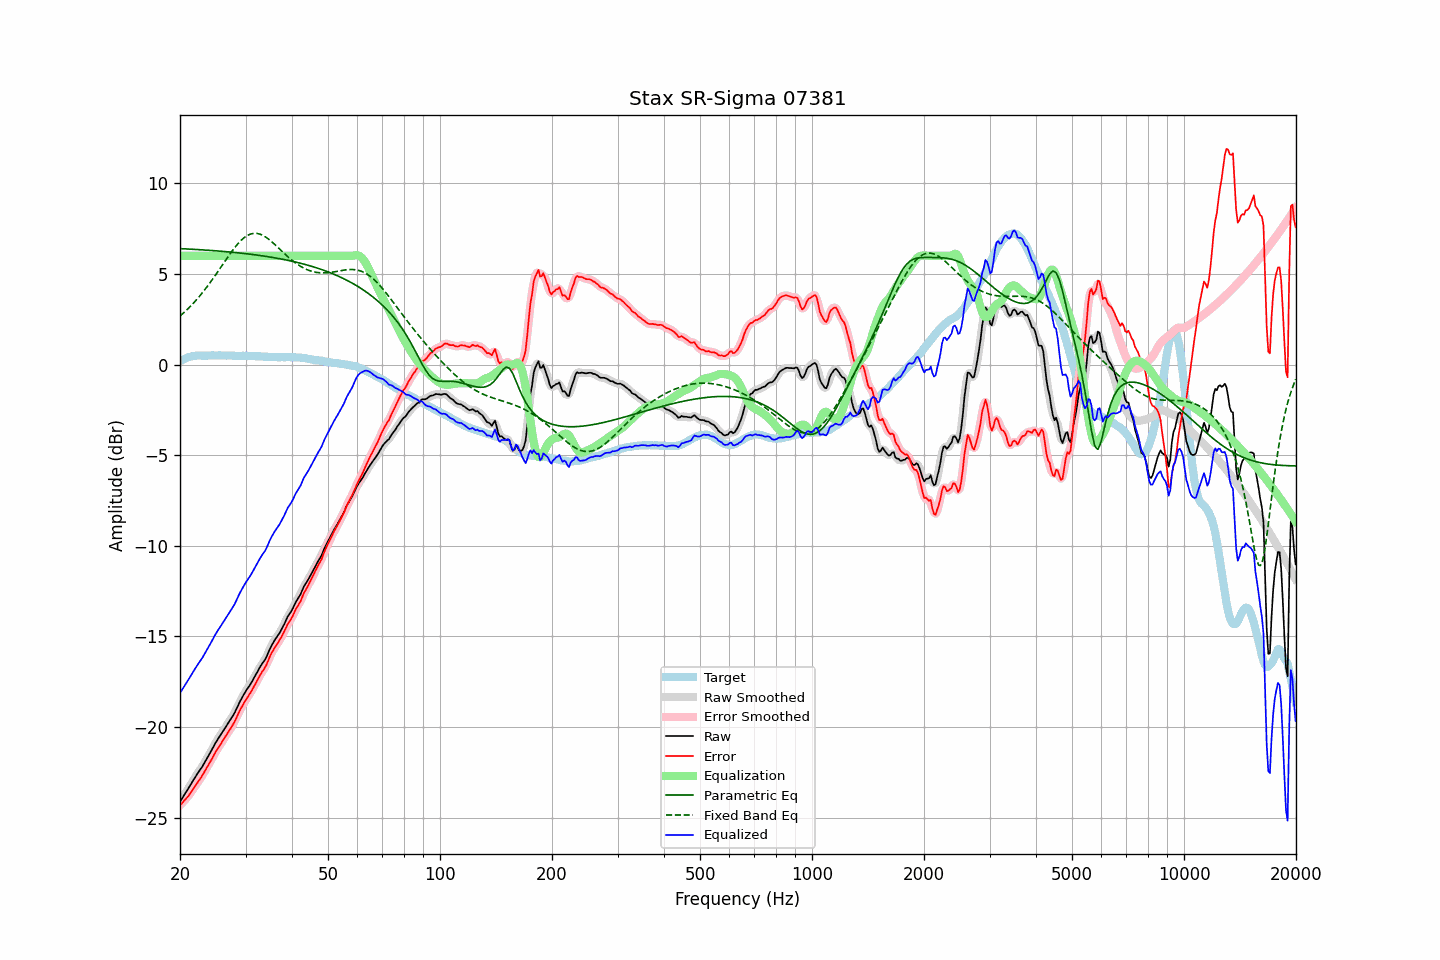

Source data for this figure (header and first rows):
frequency, raw, error, smoothed, error_smoothed, equalization, parametric_eq, fixed_band_eq, equalized_raw, equalized_smoothed, target
20.00, -24.13, -24.32, -24.13, -24.32, 6.00, 6.40, 2.68, -18.13, -18.13, 0.19
20.20, -23.99, -24.23, -23.99, -24.23, 6.00, 6.40, 2.76, -17.99, -17.99, 0.24
20.40, -23.85, -24.14, -23.85, -24.13, 6.00, 6.39, 2.83, -17.85, -17.85, 0.29
20.61, -23.71, -24.03, -23.71, -24.04, 6.00, 6.39, 2.92, -17.71, -17.71, 0.32
20.81, -23.57, -23.93, -23.57, -23.93, 6.00, 6.38, 3.00, -17.57, -17.57, 0.37
21.02, -23.43, -23.83, -23.43, -23.82, 6.00, 6.38, 3.09, -17.43, -17.43, 0.41
21.23, -23.28, -23.70, -23.28, -23.71, 6.00, 6.37, 3.17, -17.28, -17.28, 0.42
21.44, -23.13, -23.57, -23.13, -23.58, 6.00, 6.37, 3.26, -17.13, -17.13, 0.44
21.66, -22.98, -23.44, -22.98, -23.44, 6.00, 6.36, 3.36, -16.98, -16.98, 0.46
21.87, -22.84, -23.31, -22.83, -23.31, 6.00, 6.36, 3.45, -16.84, -16.83, 0.47
22.09, -22.69, -23.18, -22.69, -23.18, 6.00, 6.35, 3.55, -16.69, -16.69, 0.49
22.31, -22.56, -23.06, -22.56, -23.06, 6.00, 6.35, 3.65, -16.56, -16.56, 0.50
22.54, -22.43, -22.93, -22.43, -22.93, 6.00, 6.34, 3.76, -16.43, -16.43, 0.50
22.76, -22.30, -22.80, -22.30, -22.80, 6.00, 6.34, 3.86, -16.30, -16.30, 0.50
22.99, -22.17, -22.66, -22.16, -22.65, 6.00, 6.33, 3.97, -16.17, -16.16, 0.49
23.22, -22.01, -22.50, -22.01, -22.50, 6.00, 6.33, 4.09, -16.01, -16.01, 0.49
23.45, -21.86, -22.35, -21.86, -22.35, 6.00, 6.32, 4.20, -15.86, -15.86, 0.49
23.69, -21.70, -22.20, -21.70, -22.20, 6.00, 6.31, 4.32, -15.70, -15.70, 0.50
23.92, -21.55, -22.04, -21.55, -22.05, 6.00, 6.31, 4.43, -15.55, -15.55, 0.50
24.16, -21.39, -21.89, -21.39, -21.89, 6.00, 6.30, 4.56, -15.39, -15.39, 0.51
24.40, -21.23, -21.74, -21.22, -21.73, 6.00, 6.30, 4.68, -15.23, -15.22, 0.52
24.65, -21.06, -21.57, -21.06, -21.57, 6.00, 6.29, 4.81, -15.06, -15.06, 0.50
24.89, -20.90, -21.40, -20.90, -21.40, 6.00, 6.28, 4.93, -14.90, -14.90, 0.50
25.14, -20.75, -21.25, -20.75, -21.26, 6.00, 6.27, 5.06, -14.75, -14.75, 0.50
25.39, -20.61, -21.12, -20.61, -21.12, 6.00, 6.27, 5.19, -14.61, -14.61, 0.51
25.65, -20.48, -20.99, -20.47, -20.98, 6.00, 6.26, 5.32, -14.48, -14.47, 0.51
25.91, -20.34, -20.84, -20.34, -20.84, 6.00, 6.25, 5.45, -14.34, -14.34, 0.50
26.16, -20.20, -20.70, -20.20, -20.70, 6.00, 6.25, 5.58, -14.20, -14.20, 0.50
26.43, -20.06, -20.56, -20.06, -20.56, 6.00, 6.24, 5.71, -14.06, -14.06, 0.50
26.69, -19.92, -20.42, -19.92, -20.42, 6.00, 6.23, 5.84, -13.92, -13.92, 0.50
26.96, -19.78, -20.29, -19.78, -20.29, 6.00, 6.22, 5.97, -13.78, -13.78, 0.50
27.23, -19.65, -20.15, -19.65, -20.15, 6.00, 6.21, 6.10, -13.65, -13.65, 0.50
27.50, -19.51, -20.01, -19.51, -20.01, 6.00, 6.21, 6.22, -13.51, -13.51, 0.50
27.77, -19.37, -19.86, -19.37, -19.86, 6.00, 6.20, 6.34, -13.37, -13.37, 0.49
28.05, -19.22, -19.71, -19.21, -19.69, 6.00, 6.19, 6.45, -13.22, -13.21, 0.49
28.33, -19.03, -19.51, -19.03, -19.51, 6.00, 6.18, 6.56, -13.03, -13.03, 0.48
28.62, -18.84, -19.32, -18.84, -19.32, 6.00, 6.17, 6.67, -12.84, -12.84, 0.48
28.90, -18.65, -19.13, -18.65, -19.13, 6.00, 6.16, 6.76, -12.65, -12.65, 0.48
29.19, -18.48, -18.95, -18.48, -18.96, 6.00, 6.15, 6.86, -12.48, -12.48, 0.47
29.48, -18.32, -18.81, -18.31, -18.80, 6.00, 6.14, 6.94, -12.32, -12.31, 0.49
29.78, -18.16, -18.64, -18.16, -18.64, 6.00, 6.13, 7.01, -12.16, -12.16, 0.48
30.08, -18.01, -18.50, -18.02, -18.50, 6.00, 6.12, 7.07, -12.01, -12.02, 0.49
30.38, -17.88, -18.36, -17.88, -18.36, 6.00, 6.11, 7.13, -11.88, -11.88, 0.48
30.68, -17.75, -18.22, -17.75, -18.23, 6.00, 6.10, 7.17, -11.75, -11.75, 0.47
30.99, -17.62, -18.09, -17.61, -18.08, 6.00, 6.09, 7.21, -11.62, -11.61, 0.47
31.30, -17.46, -17.93, -17.46, -17.93, 6.00, 6.08, 7.23, -11.46, -11.46, 0.47
31.61, -17.30, -17.77, -17.30, -17.77, 6.00, 6.07, 7.25, -11.30, -11.30, 0.47
31.93, -17.14, -17.61, -17.14, -17.60, 6.00, 6.06, 7.24, -11.14, -11.14, 0.46
32.24, -16.98, -17.43, -16.98, -17.44, 6.00, 6.04, 7.24, -10.98, -10.98, 0.45
32.57, -16.82, -17.28, -16.82, -17.27, 6.00, 6.03, 7.22, -10.82, -10.82, 0.46
32.89, -16.66, -17.12, -16.66, -17.12, 6.00, 6.02, 7.19, -10.66, -10.66, 0.46
33.22, -16.52, -16.96, -16.53, -16.98, 6.00, 6.01, 7.15, -10.52, -10.53, 0.44
33.55, -16.40, -16.84, -16.40, -16.84, 6.00, 5.99, 7.11, -10.40, -10.40, 0.44
33.89, -16.27, -16.70, -16.25, -16.69, 6.00, 5.98, 7.06, -10.27, -10.25, 0.43
34.23, -16.09, -16.53, -16.08, -16.51, 6.00, 5.97, 7.00, -10.09, -10.08, 0.44
34.57, -15.88, -16.30, -15.88, -16.31, 6.00, 5.95, 6.93, -9.88, -9.88, 0.42
34.92, -15.67, -16.09, -15.68, -16.11, 6.00, 5.94, 6.86, -9.67, -9.68, 0.42
35.27, -15.50, -15.92, -15.50, -15.92, 6.00, 5.92, 6.79, -9.50, -9.50, 0.42
35.62, -15.35, -15.76, -15.34, -15.76, 6.00, 5.91, 6.71, -9.35, -9.34, 0.41
35.97, -15.20, -15.61, -15.20, -15.61, 6.00, 5.89, 6.63, -9.20, -9.20, 0.41
... 635 more rows
